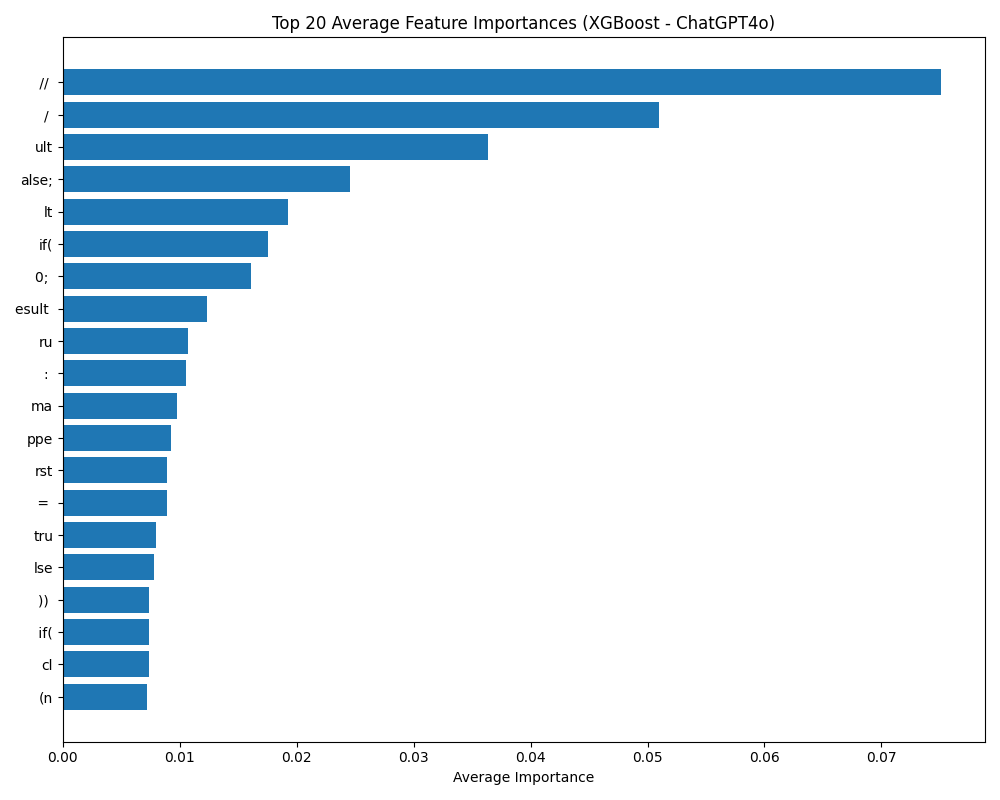

The data file committed next to this chart (first rows):
feature, avg_importance
//, 0.07511
/, 0.05098
ult, 0.03639
alse;, 0.02456
lt, 0.01925
if(, 0.01752
0;, 0.01605
esult, 0.01233
ru, 0.01068
:, 0.01054
ma, 0.00975
ppe, 0.009241
rst, 0.008899
=, 0.008894
tru, 0.007958
lse, 0.007803
)), 0.007386
if(, 0.007336
cl, 0.007334
(n, 0.007181
pp, 0.006524
um, 0.006464
la, 0.006366
re, 0.006353
0), 0.006347
st, 0.006336
a,, 0.006289
ti, 0.006097
g, 0.005613
.s, 0.005402
0;, 0.004964
els, 0.004961
(nums, 0.004817
the, 0.004713
(i, 0.004667
nt, 0.004645
e, 0.004575
ul, 0.004374
lt, 0.004189
num, 0.004183
+, 0.004116
n, 0.004088
the, 0.004082
i+, 0.004031
boo, 0.003985
to, 0.00387
0, 0.00386
str., 0.003822
ax, 0.003791
ol, 0.003652
um, 0.003637
(c, 0.003621
ue, 0.003561
fo, 0.003557
f(, 0.003511
p, 0.003398
2, 0.003397
ra, 0.003366
(nu, 0.003363
+, 0.003363
... 940 more rows
